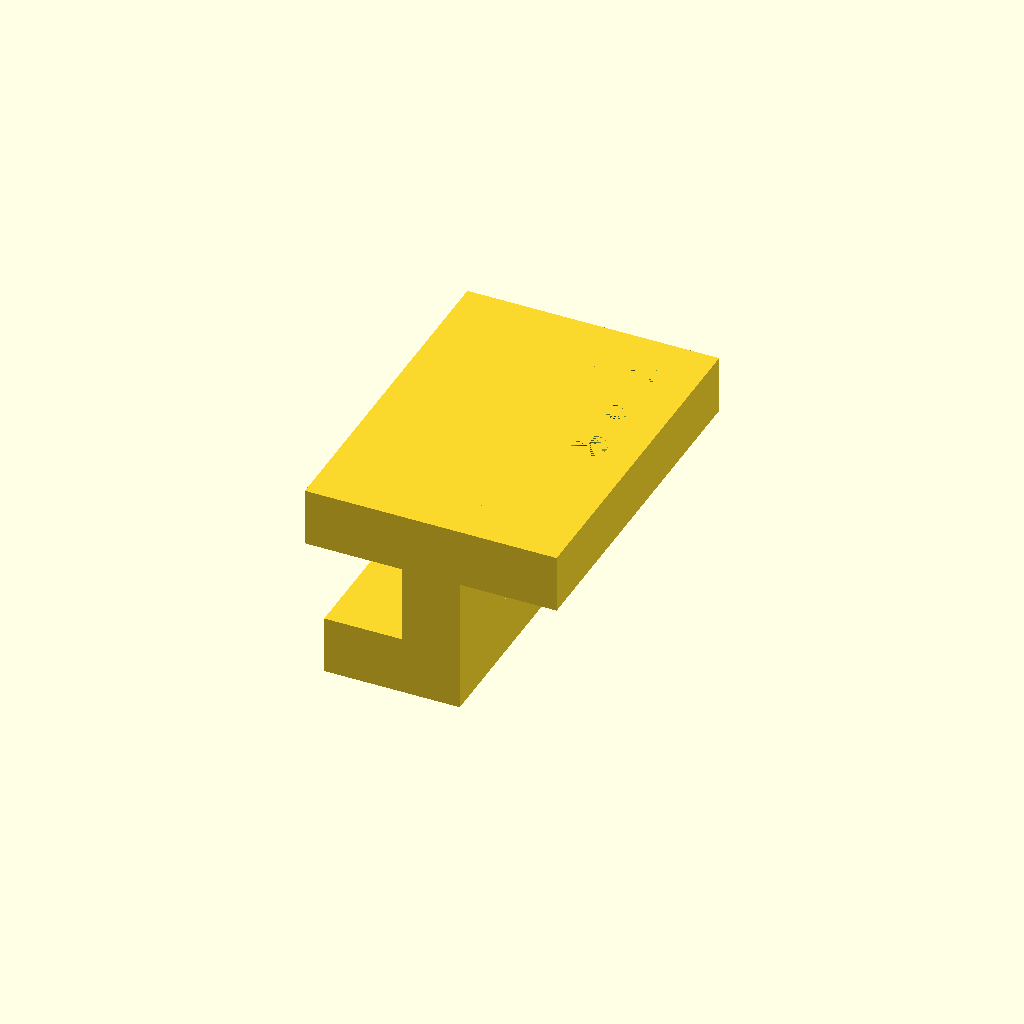
Cell 1: rendered with the file's own defaults.
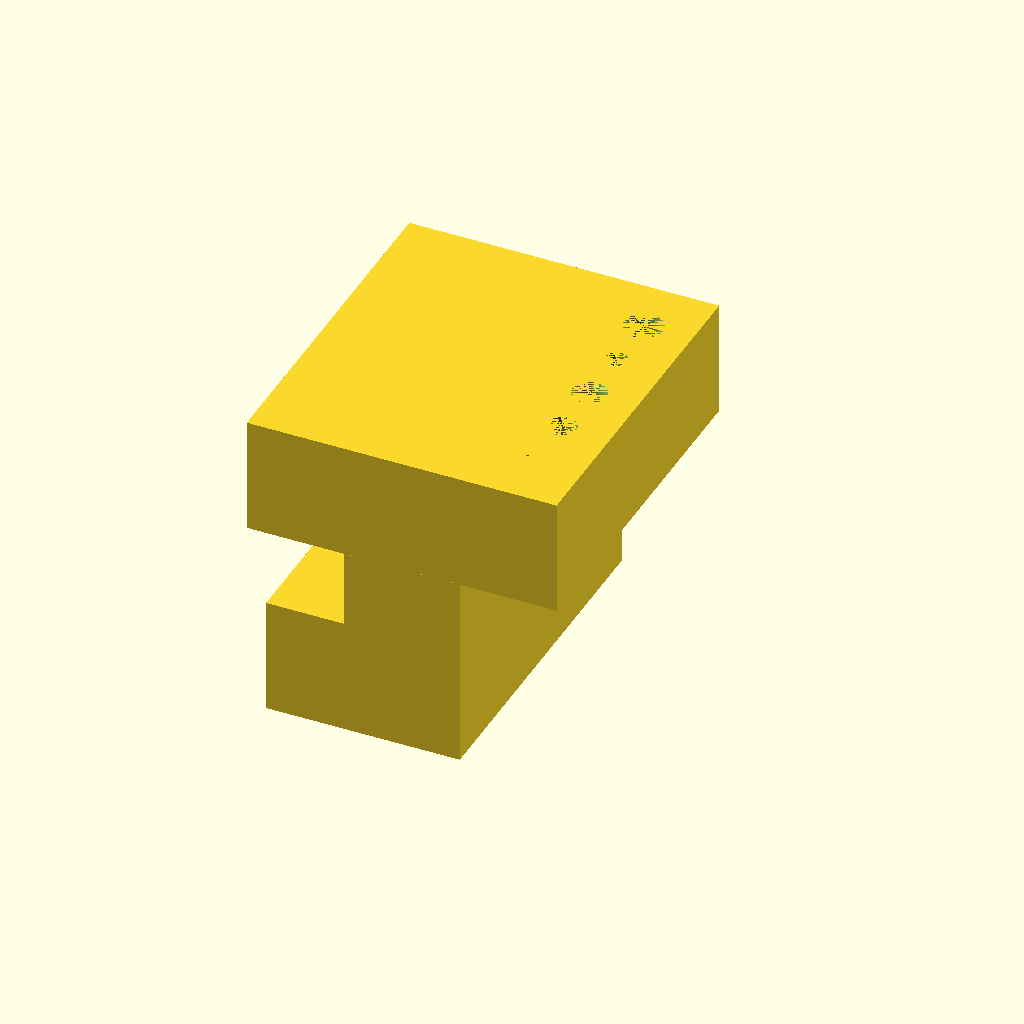
Cell 2 — thickness set to 12, the other parameters unchanged.
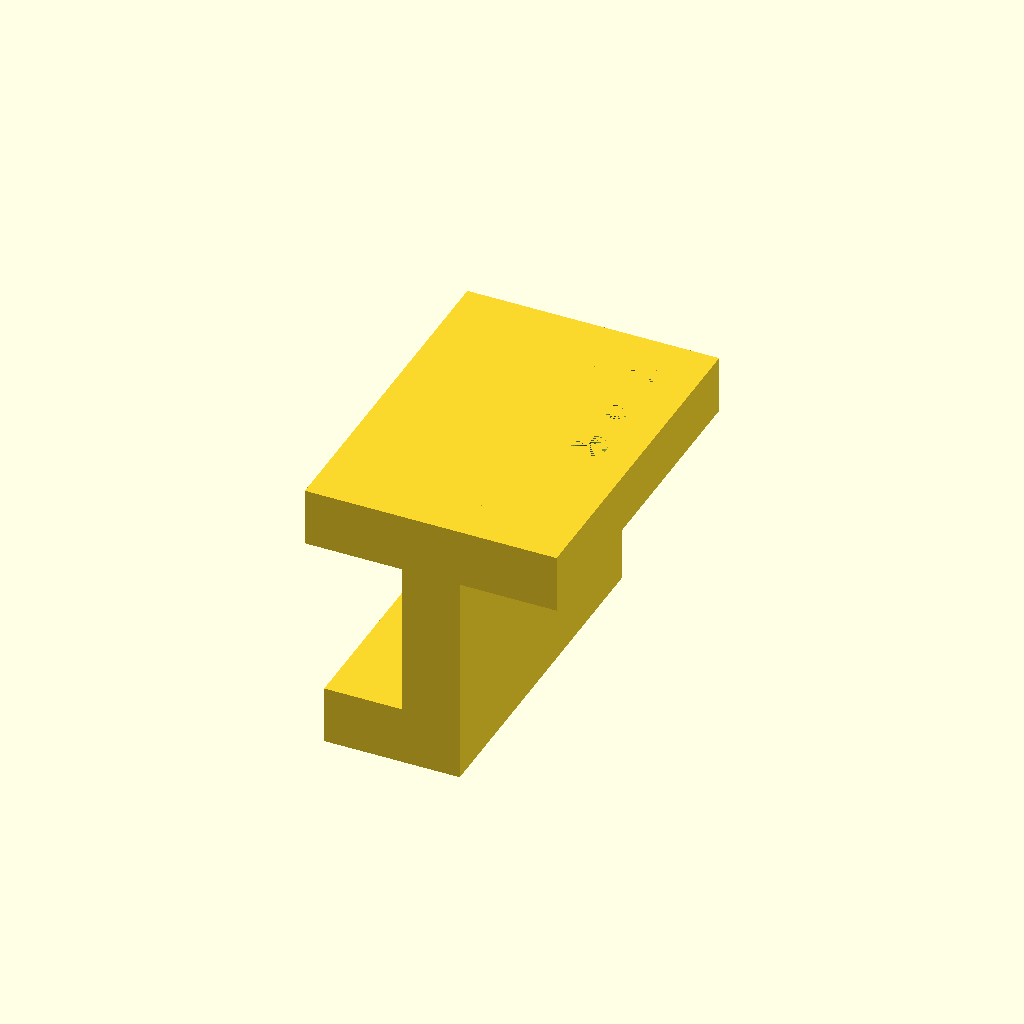
Cell 3: the same model with thicknessBoard = 16.
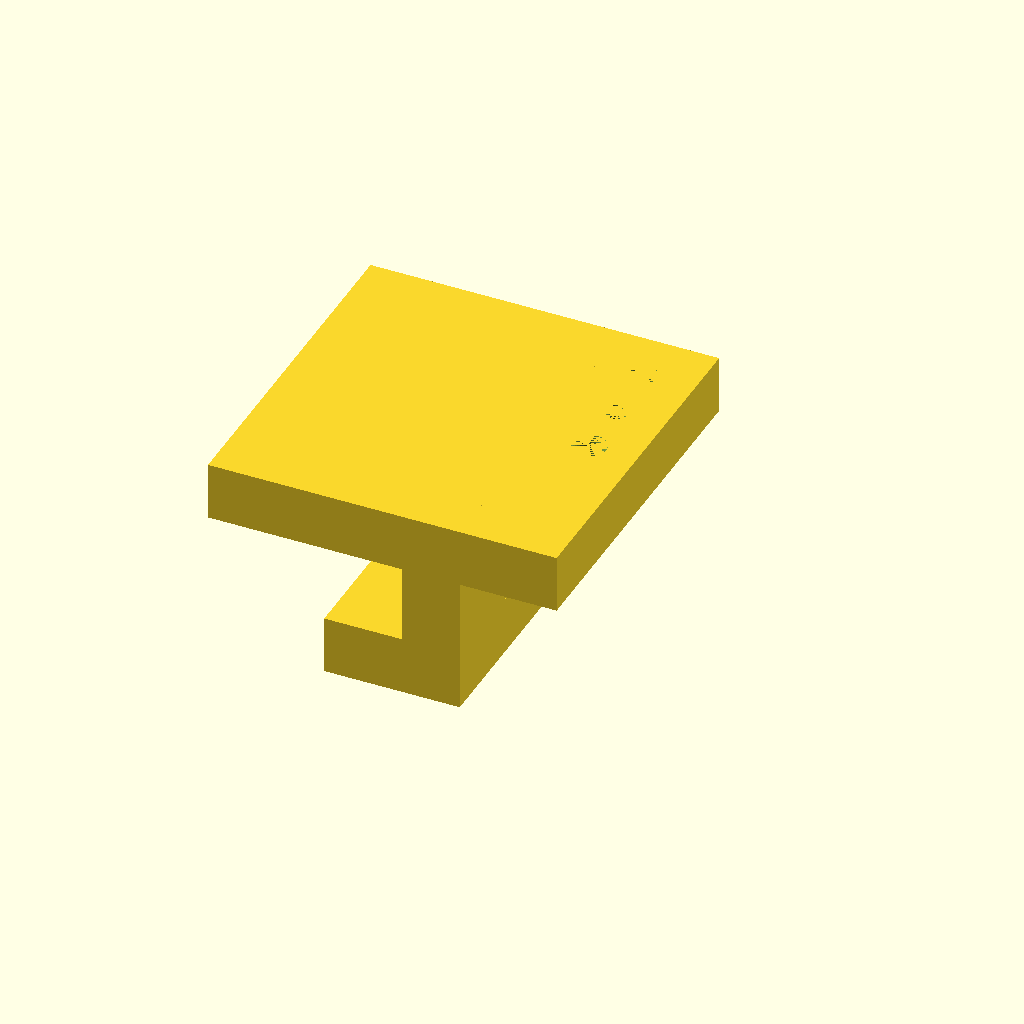
Cell 4: the same model with overUp = 20.
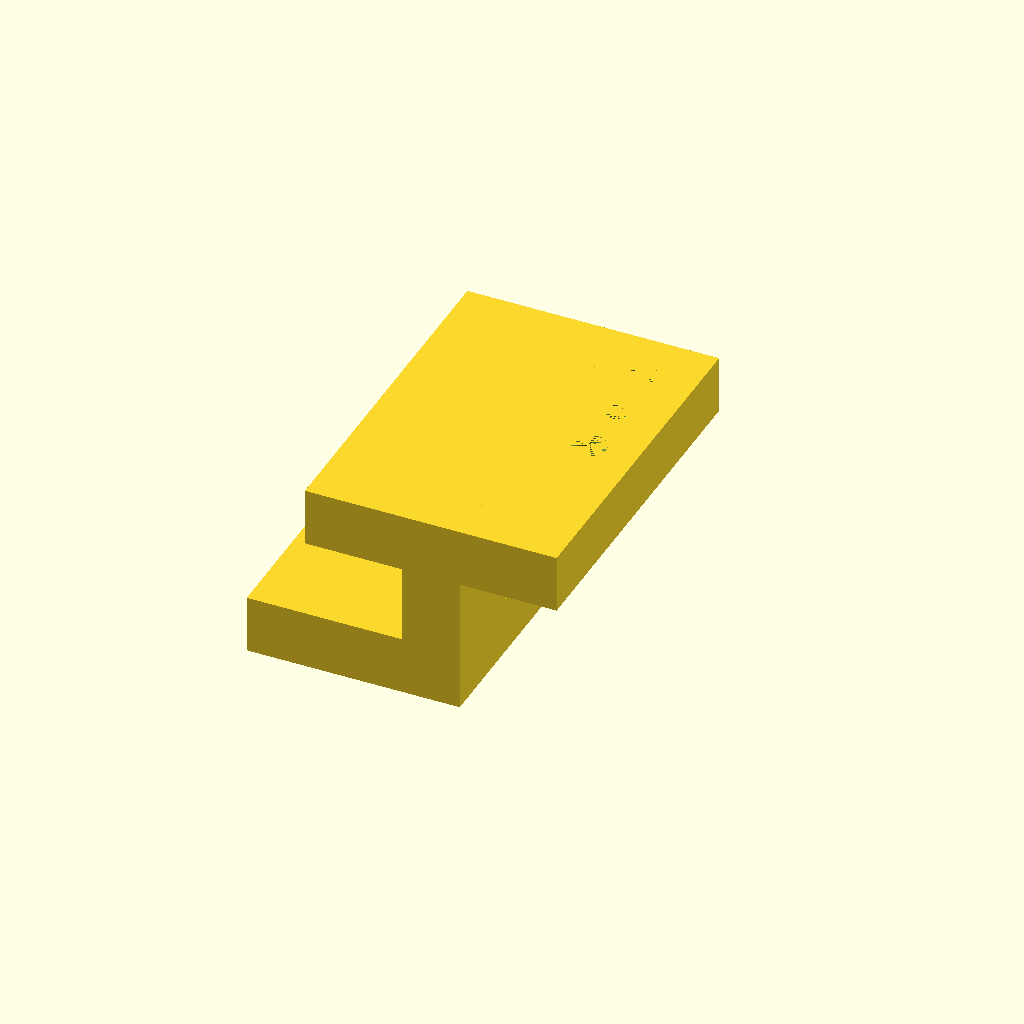
Cell 5: the same model with overDown = 16.
All cells are drawn from one camera (rotation 55°, 0°, 25°, orthographic, colour scheme Cornfield), so only the parameter changes between them.
Source of the model, inputs/thingiverse/files/thing-1664651/files/Toolholder.scad:
d = [2.5,3,3.5,2.3,4]; 
thickness = 6;
thicknessBoard = 8;
overUp = 10;
overDown = 8;
attachment = "H";// H or V

dn = len(d);
dMax = max(d);

width = (dMax + 2) * 6; 
breit = dMax + 6;


difference(){
    cube([breit, width ,thickness]);
    
    for (i = [0 : dn - 1])
    {
        translate([breit/2, (width/(dn+1))* (i + 1) ,0])
            cylinder(d = d[i], h = thickness, $fn=30);
    }
}

if (attachment == "H") 
{
translate([-(overUp + thickness),0,0])
    cube([overUp + thickness, width ,thickness]);

translate([- (overDown + thickness),0,-(thickness+thicknessBoard)])
    cube([overDown + thickness, width ,thickness]);

translate([-(thickness),0,-(thicknessBoard)])
    cube([thickness, width ,thicknessBoard]);
}
if (attachment == "V") 
{
translate([-thickness,0,-overDown])
    cube([ thickness, width ,overDown + thickness]);

translate([-(2*thickness + thicknessBoard),0,-overUp])
    cube([ thickness, width ,overUp + thickness]);
translate([-(thickness + thicknessBoard),0,0])    
    cube([thicknessBoard, width ,thickness]);

}
Customizer parameters (derived from the source; name, type, default, range or options):
thickness: number, default 6
thicknessBoard: number, default 8
overUp: number, default 10
overDown: number, default 8
attachment: string, default "H"
